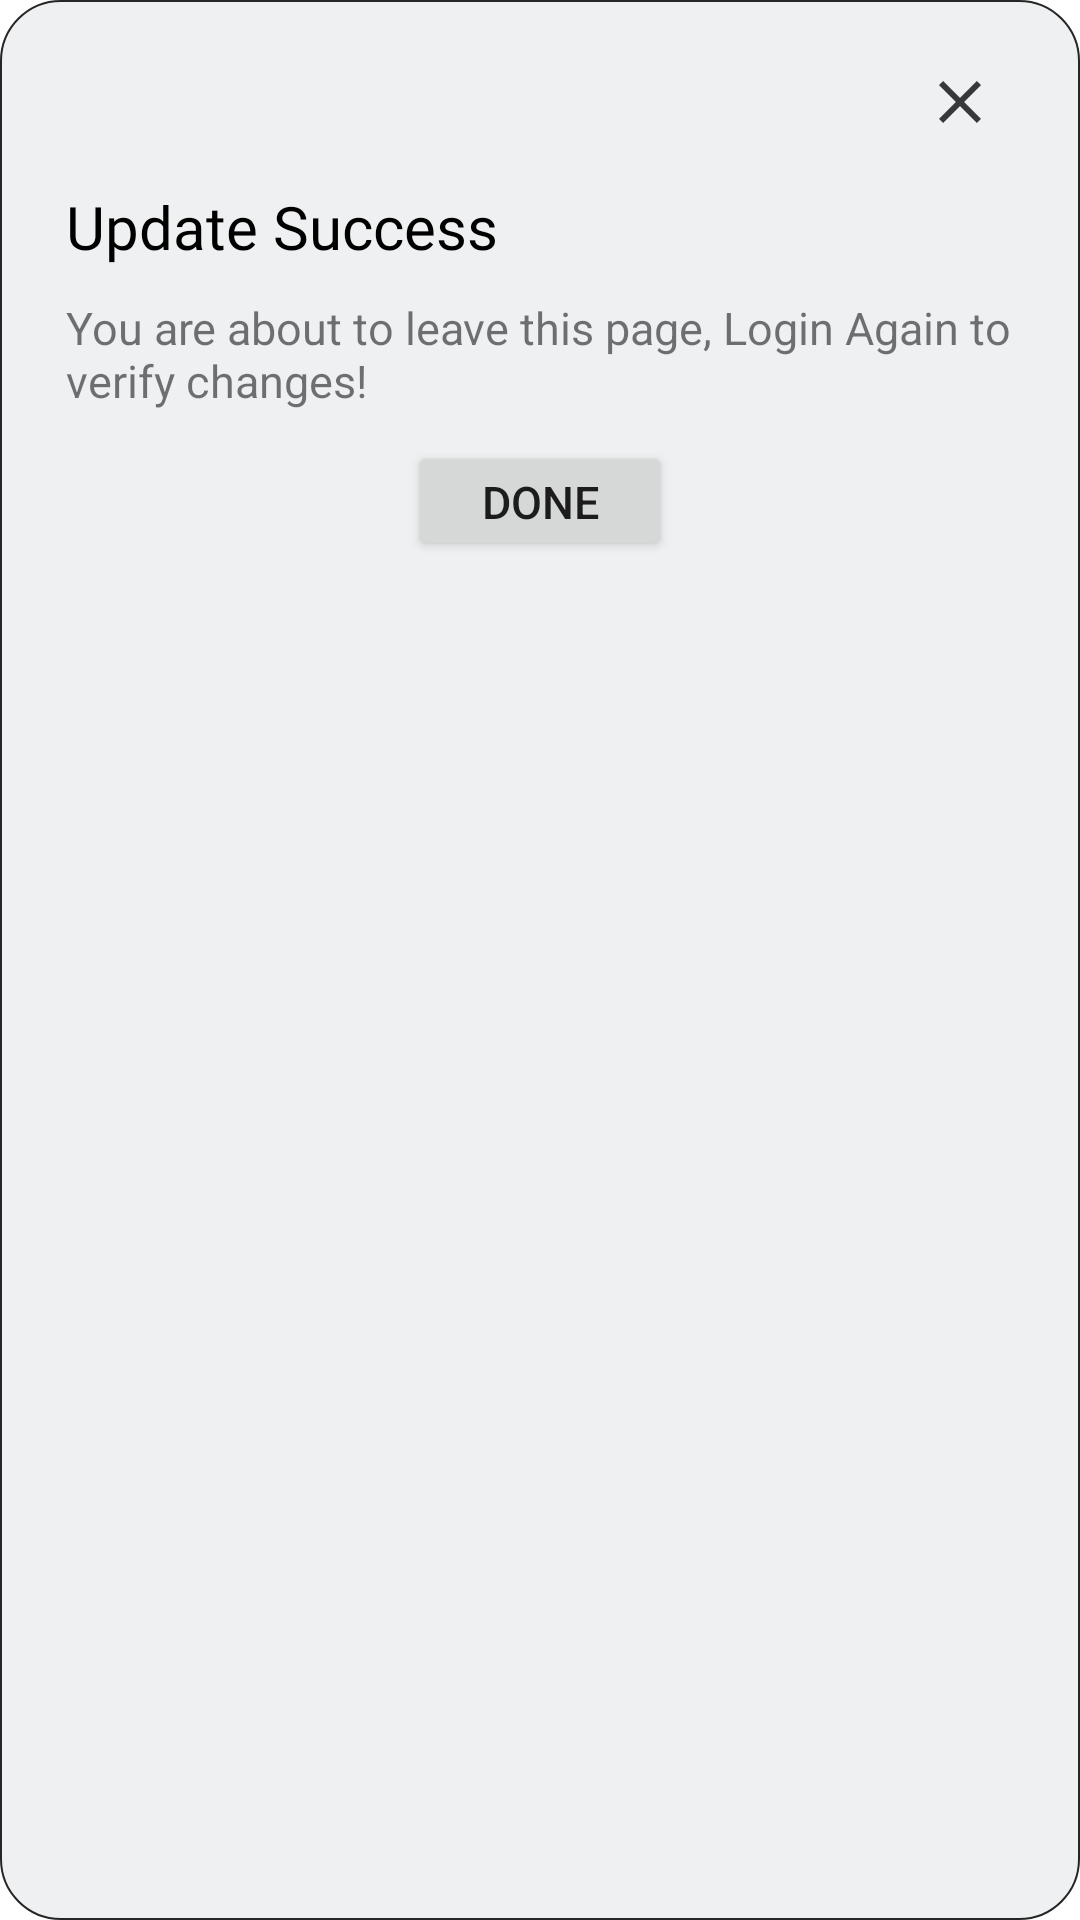

Write the Android layout XML for this screen, with the resource values it uses.
<!-- AndroidManifest.xml: application theme Theme.Jason_Valley -->
<!-- res/layout/success_save.xml -->
<?xml version="1.0" encoding="utf-8"?>
<LinearLayout xmlns:android="http://schemas.android.com/apk/res/android"
    xmlns:app="http://schemas.android.com/apk/res-auto"
    xmlns:tools="http://schemas.android.com/tools"
    android:background="@drawable/booked_box"
    android:layout_width="350dp"
    android:layout_height="wrap_content"
    android:padding="22dp"
    android:orientation="vertical">

    <LinearLayout
        android:layout_width="match_parent"
        android:layout_height="wrap_content">

        <LinearLayout
            android:layout_width="match_parent"
            android:layout_height="wrap_content"
            android:orientation="vertical"
            >


            <RelativeLayout
                android:layout_width="match_parent"
                android:layout_height="wrap_content"
                >

            </RelativeLayout>
            <LinearLayout
                android:layout_width="match_parent"
                android:layout_height="wrap_content"
                android:gravity="end"
                >
                <ImageView
                    android:id="@+id/closeS"
                    android:layout_width="wrap_content"
                    android:layout_height="wrap_content"
                    android:src="@drawable/ic_baseline_close_24"
                    />
            </LinearLayout>
            <LinearLayout
                android:layout_width="match_parent"
                android:layout_height="wrap_content"
                android:orientation="vertical"
                >
                <TextView
                    android:paddingVertical="10dp"
                    android:textAlignment="textStart"
                    android:layout_width="match_parent"
                    android:layout_height="wrap_content"
                    android:layout_weight="1"
                    android:text="Update Success"
                    android:fontFamily="@font/mulish_semibold"
                    android:textColor="#000"
                    android:textSize="20sp"
                    android:textStyle="normal" />
                <LinearLayout
                    android:gravity="center"
                    android:layout_width="match_parent"
                    android:layout_height="wrap_content">
                    <TextView
                        android:layout_width="wrap_content"
                        android:layout_height="wrap_content"
                        android:text="You are about to leave this page, Login Again to verify changes!"
                        android:textSize="15sp"
                        android:textStyle="normal" />
                </LinearLayout>

            </LinearLayout>
            <LinearLayout
                android:paddingVertical="10dp"
                android:layout_width="match_parent"
                android:layout_height="wrap_content"
                android:gravity="center"
                >
                <Button
                    android:layout_gravity="center"
                    android:id="@+id/done"
                    android:layout_width="wrap_content"
                    android:layout_height="40dp"
                    android:gravity="center"
                    android:text="Done"
                    />
            </LinearLayout>

        </LinearLayout>

    </LinearLayout>




</LinearLayout>
<!-- resources referenced by this layout -->
<resources>
  <!-- drawable booked_box (drawable) -->
  <?xml version="1.0" encoding="utf-8"?>
  <shape xmlns:android="http://schemas.android.com/apk/res/android" >
      <stroke
          android:width=".8dp"
          android:color="#272626" />
      <solid android:color="#EEF0F1" />
      <corners android:radius="20dp" />
  </shape>
  <!-- drawable ic_baseline_close_24 (drawable) -->
  <vector android:height="30dp" android:tint="#363939"
      android:viewportHeight="30" android:viewportWidth="30"
      android:width="30dp" xmlns:android="http://schemas.android.com/apk/res/android">
      <path android:fillColor="@android:color/white" android:pathData="M19,6.41L17.59,5 12,10.59 6.41,5 5,6.41 10.59,12 5,17.59 6.41,19 12,13.41 17.59,19 19,17.59 13.41,12z"/>
  </vector>
  <style name="Theme.Jason_Valley" parent="Theme.MaterialComponents.DayNight.NoActionBar">
          
          <item name="colorPrimary">@color/purple_500</item>
          <item name="colorPrimaryVariant">@color/purple_700</item>
          <item name="colorOnPrimary">@color/white</item>
          
          <item name="colorSecondary">@color/teal_200</item>
          <item name="colorSecondaryVariant">@color/teal_700</item>
          <item name="colorOnSecondary">@color/black</item>
          
          <item name="android:textSize">15sp</item>
          <item name="android:statusBarColor">?attr/colorPrimaryVariant</item>
          
      </style>
  <color name="purple_500">#000</color>
  <color name="purple_700">#000</color>
  <color name="white">#FFFFFFFF</color>
  <color name="teal_200">#000</color>
  <color name="teal_700">#000</color>
  <color name="black">#FF000000</color>
</resources>
